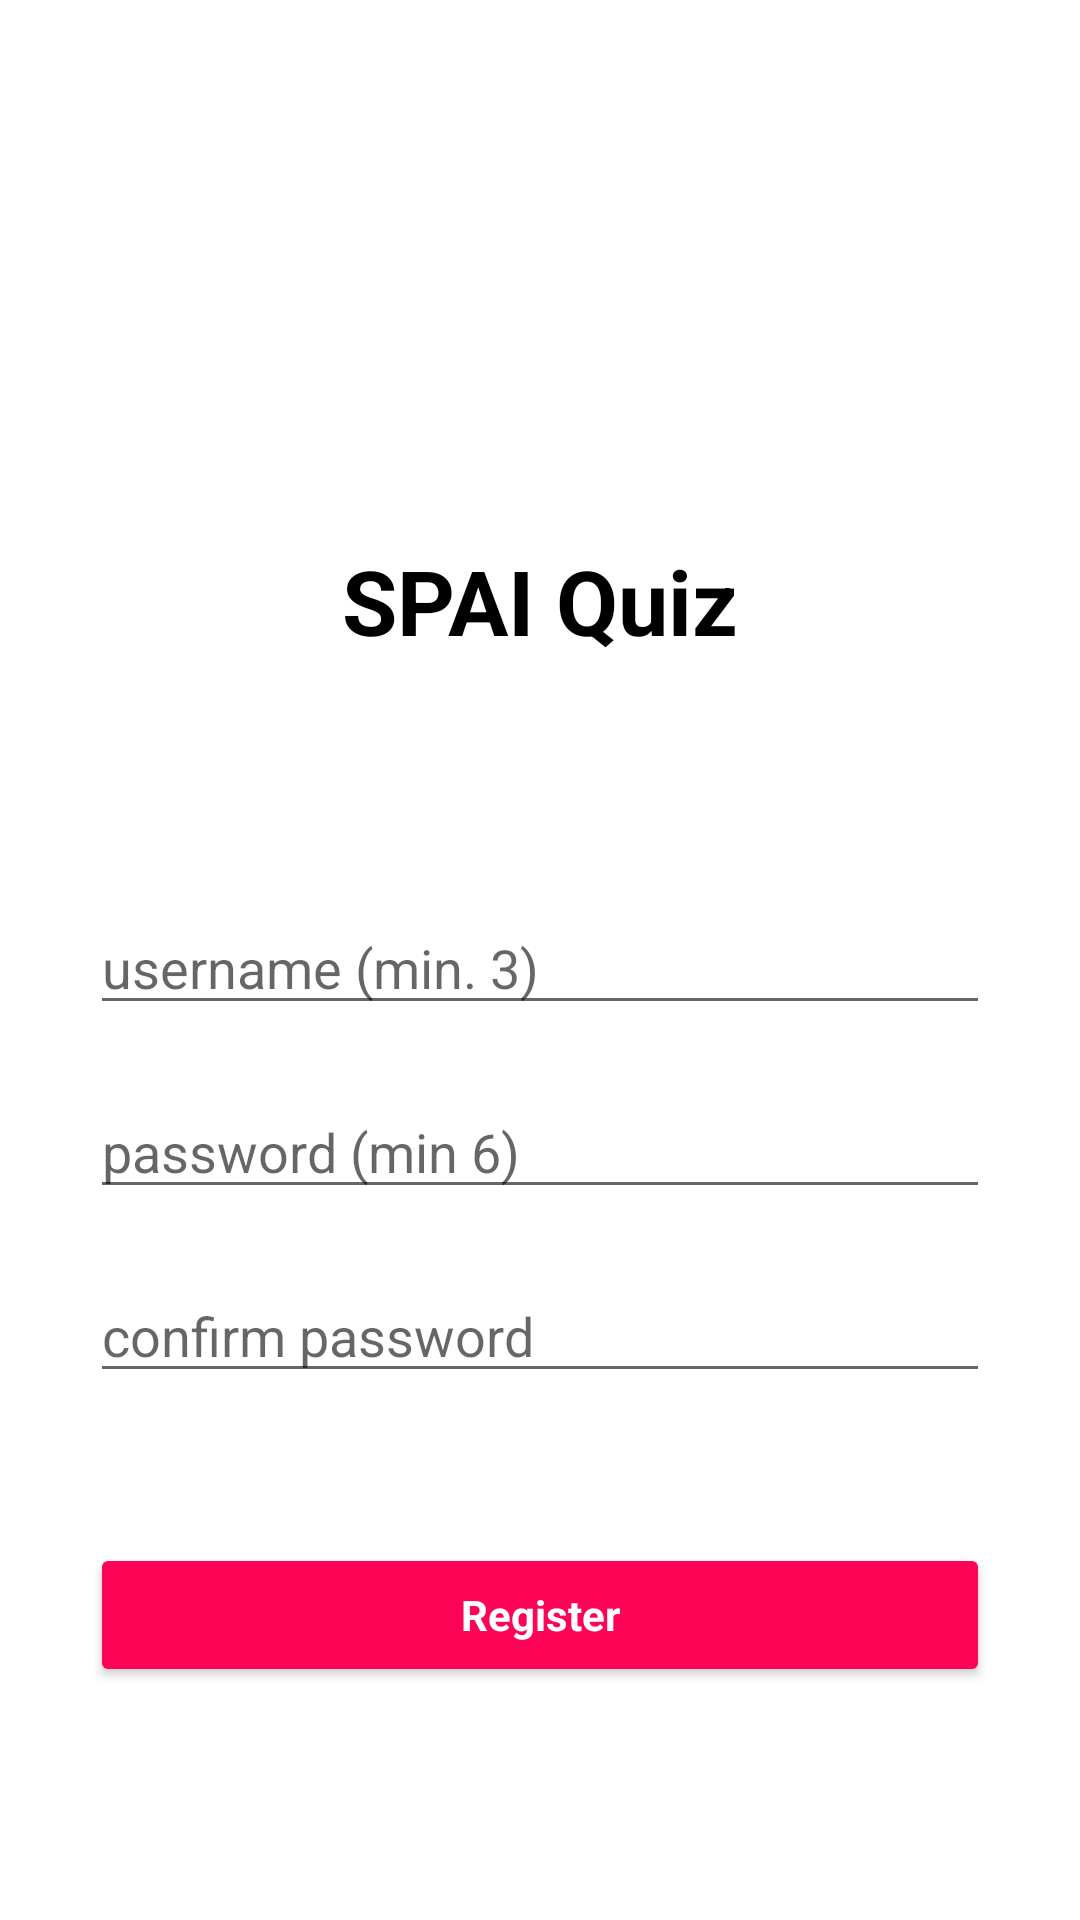

The Android layout XML behind this screen, and the referenced resources:
<!-- AndroidManifest.xml: application theme Theme.Quiz -->
<!-- res/layout/fragment_register.xml -->
<?xml version="1.0" encoding="utf-8"?>
<androidx.appcompat.widget.LinearLayoutCompat xmlns:android="http://schemas.android.com/apk/res/android"
    xmlns:app="http://schemas.android.com/apk/res-auto"
    xmlns:tools="http://schemas.android.com/tools"
    android:id="@+id/home_root"
    android:layout_width="match_parent"
    android:layout_height="match_parent"
    android:gravity="center_horizontal"
    android:orientation="vertical"
    tools:context=".fragment.RegisterFragment">

    <ImageView
        android:id="@+id/imageView"
        android:layout_width="match_parent"
        android:layout_height="100dp"
        android:layout_marginTop="50dp"
        android:layout_marginBottom="30dp"
        android:src="@drawable/quiz_image" />

    <TextView
        android:id="@+id/textView"
        style="@style/FirstChoiceTitle"
        android:layout_width="wrap_content"
        android:layout_height="wrap_content"
        android:text="@string/quiz_frame_title"
        app:layout_constraintTop_toTopOf="parent"
        tools:layout_editor_absoluteX="174dp" />

    <EditText
        android:id="@+id/login_username"
        android:layout_width="300dp"
        android:layout_height="wrap_content"
        android:ems="10"
        android:hint="username (min. 3)"
        android:inputType="textPersonName" />

    <TextView
        android:id="@+id/register_usn_warn"
        android:layout_width="290dp"
        android:layout_height="wrap_content"
        android:text="Username must have at least 3 characters!"
        android:textColor="#A81616"
        android:visibility="gone" />

    <EditText
        android:id="@+id/login_password"
        android:layout_width="300dp"
        android:layout_height="wrap_content"
        android:layout_marginTop="20dp"
        android:ems="10"
        android:hint="password (min 6)"
        android:inputType="textPassword" />

    <TextView
        android:id="@+id/register_pwd_warn"
        android:layout_width="290dp"
        android:layout_height="wrap_content"
        android:text="Password must have at least 6 characters!"
        android:textColor="#A81616"
        android:visibility="gone" />

    <EditText
        android:id="@+id/registration_confirm_password"
        android:layout_width="300dp"
        android:layout_height="wrap_content"
        android:layout_marginTop="20dp"
        android:ems="10"
        android:hint="confirm password"
        android:inputType="textPassword" />

    <TextView
        android:id="@+id/register_confirm_warn"
        android:layout_width="290dp"
        android:layout_height="wrap_content"
        android:gravity="center|left"
        android:text="Write the same password please!"
        android:textColor="#A81616"
        android:visibility="gone" />

    <Button
        android:id="@+id/do_login_button"
        style="@style/FirstChoiceLogin"
        android:layout_width="300dp"
        android:layout_height="wrap_content"
        android:layout_marginTop="50dp"
        android:text="Register"
        android:textAllCaps="false" />

    <TextView
        android:id="@+id/registration_complete"
        android:layout_width="wrap_content"
        android:layout_height="wrap_content"
        android:layout_marginBottom="20dp"
        android:text="Completed registration successfully!"
        android:textColor="#4CAF50"
        android:visibility="gone" />

    <TextView
        android:id="@+id/user_exists_warn"
        android:layout_width="wrap_content"
        android:layout_height="wrap_content"
        android:text="Username già esistente!"
        android:textColor="#C81919"
        android:visibility="gone" />

    <TextView
        android:id="@+id/register_link_to_login"
        android:layout_width="wrap_content"
        android:layout_height="wrap_content"
        android:clickable="true"
        android:text="@string/go_to_login"
        android:textColor="#278DFB"
        android:textSize="16sp"
        android:visibility="gone" />

</androidx.appcompat.widget.LinearLayoutCompat>
<!-- resources referenced by this layout -->
<resources>
  <string name="go_to_login"><u>Go to login</u></string>
  <string name="quiz_frame_title">SPAI Quiz</string>
  <style name="FirstChoiceLogin" parent="Theme.AppCompat">
          <item name="android:layout_marginBottom">20dp</item>
          <item name="android:textColor">#ffffff</item>
          <item name="android:backgroundTint">#FE0457</item>
          <item name="android:textStyle">bold</item>
      </style>
  <style name="FirstChoiceTitle" parent="Theme.AppCompat">
          <item name="android:textColor">#000000</item>
          <item name="android:textSize">30sp</item>
          <item name="android:textStyle">bold</item>
          <item name="android:layout_marginTop">0dp</item>
          <item name="android:layout_marginBottom">80dp</item>
      </style>
  <style name="Theme.Quiz" parent="Theme.MaterialComponents.DayNight.NoActionBar">
          
          <item name="colorPrimary">@color/purple_500</item>
          <item name="colorPrimaryVariant">@color/purple_700</item>
          <item name="colorOnPrimary">@color/white</item>
          
          <item name="colorSecondary">@color/teal_200</item>
          <item name="colorSecondaryVariant">@color/teal_700</item>
          <item name="colorOnSecondary">@color/white</item>
          
          <item name="android:statusBarColor" tools:targetApi="l">?attr/colorPrimaryVariant</item>
          
      </style>
  <!-- not gathered from this repository: default colours our renderer supplied (Android Studio template values) -->
  <color name="purple_500">#FF6200EE</color>
  <color name="purple_700">#FF3700B3</color>
  <color name="teal_200">#FF03DAC5</color>
  <color name="teal_700">#FF018786</color>
  <color name="white">#FFFFFFFF</color>
</resources>
